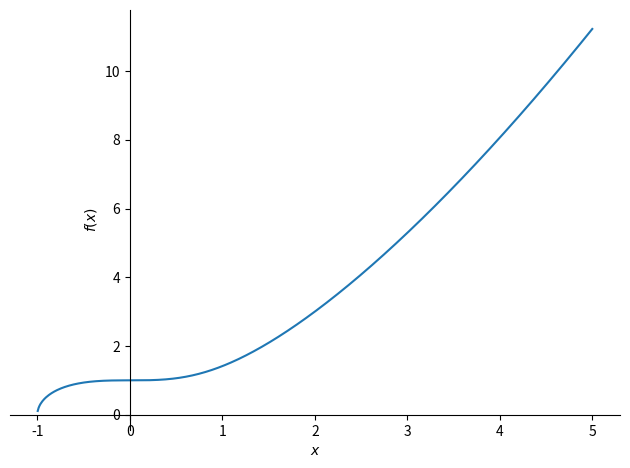
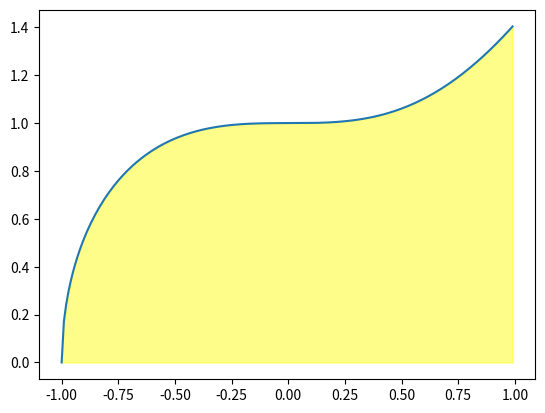

Write the Python code that produced these figures, in order.
# -*- coding: utf-8 -*-
"""Untitled0.ipynb

Automatically generated by Colab.

Original file is located at
    https://colab.research.google.com/drive/1qHyqpwFSsBmjR_THn_rg1BNxNX0yf8Yc
"""

#Actividad Limites, Derivadas e Integrales

#Limites


from sympy import symbols, limit, sqrt
import math
print('Encuentra el siguiente Limite:')
x = symbols('x')
lim = limit(( (x**2) - 4)/((sqrt(x + 7) - (3 / 2)*(sqrt(x + 2)))), x, 2)
print(f'El Limite de es {lim}')

#Derivadas

from sympy import symbols, diff, exp, tan, sin, exp


x = symbols('x')
diff((tan((exp(2*sin(x)))/(4*x)))**(sqrt(x)), x)

#Integrales

from sympy import symbols, integrate, sqrt
from sympy.plotting import plot

x = symbols('x')

plot(sqrt(1 + (x**3)), (x,-5,5))

integrate(sqrt(1 + (x**3)), (x, -1,1))

import math
import numpy as np
import matplotlib.pyplot as pl
fx = []
area2 = 0
def fun1(x):
  return math.sqrt(1 + x ** 3)
paso = .01
p = np.arange(-1,1,paso)
ft = np.sqrt(1 + p ** 3)
for h in p:
    y = fun1(h)
    fx.append(y)
    area2 += paso*y

fig, ax = pl.subplots()
ax.plot(p,fx)
ax.fill_between(p,ft,color=(1, 0.984, 0, .459))

print('El area bajo la curva con ciclos es:', area2)
